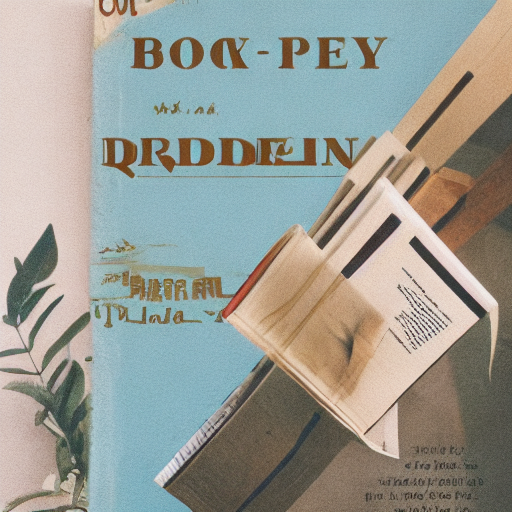
Generation parameters embedded in this image by AUTOMATIC1111 Stable Diffusion web UI or a fork of it (Forge, ...) (PNG 'parameters' text chunk):
book_cover
Steps: 30, Sampler: DDIM, CFG scale: 7, Seed: 2302848681, Size: 512x512, Batch size: 2, Batch pos: 0